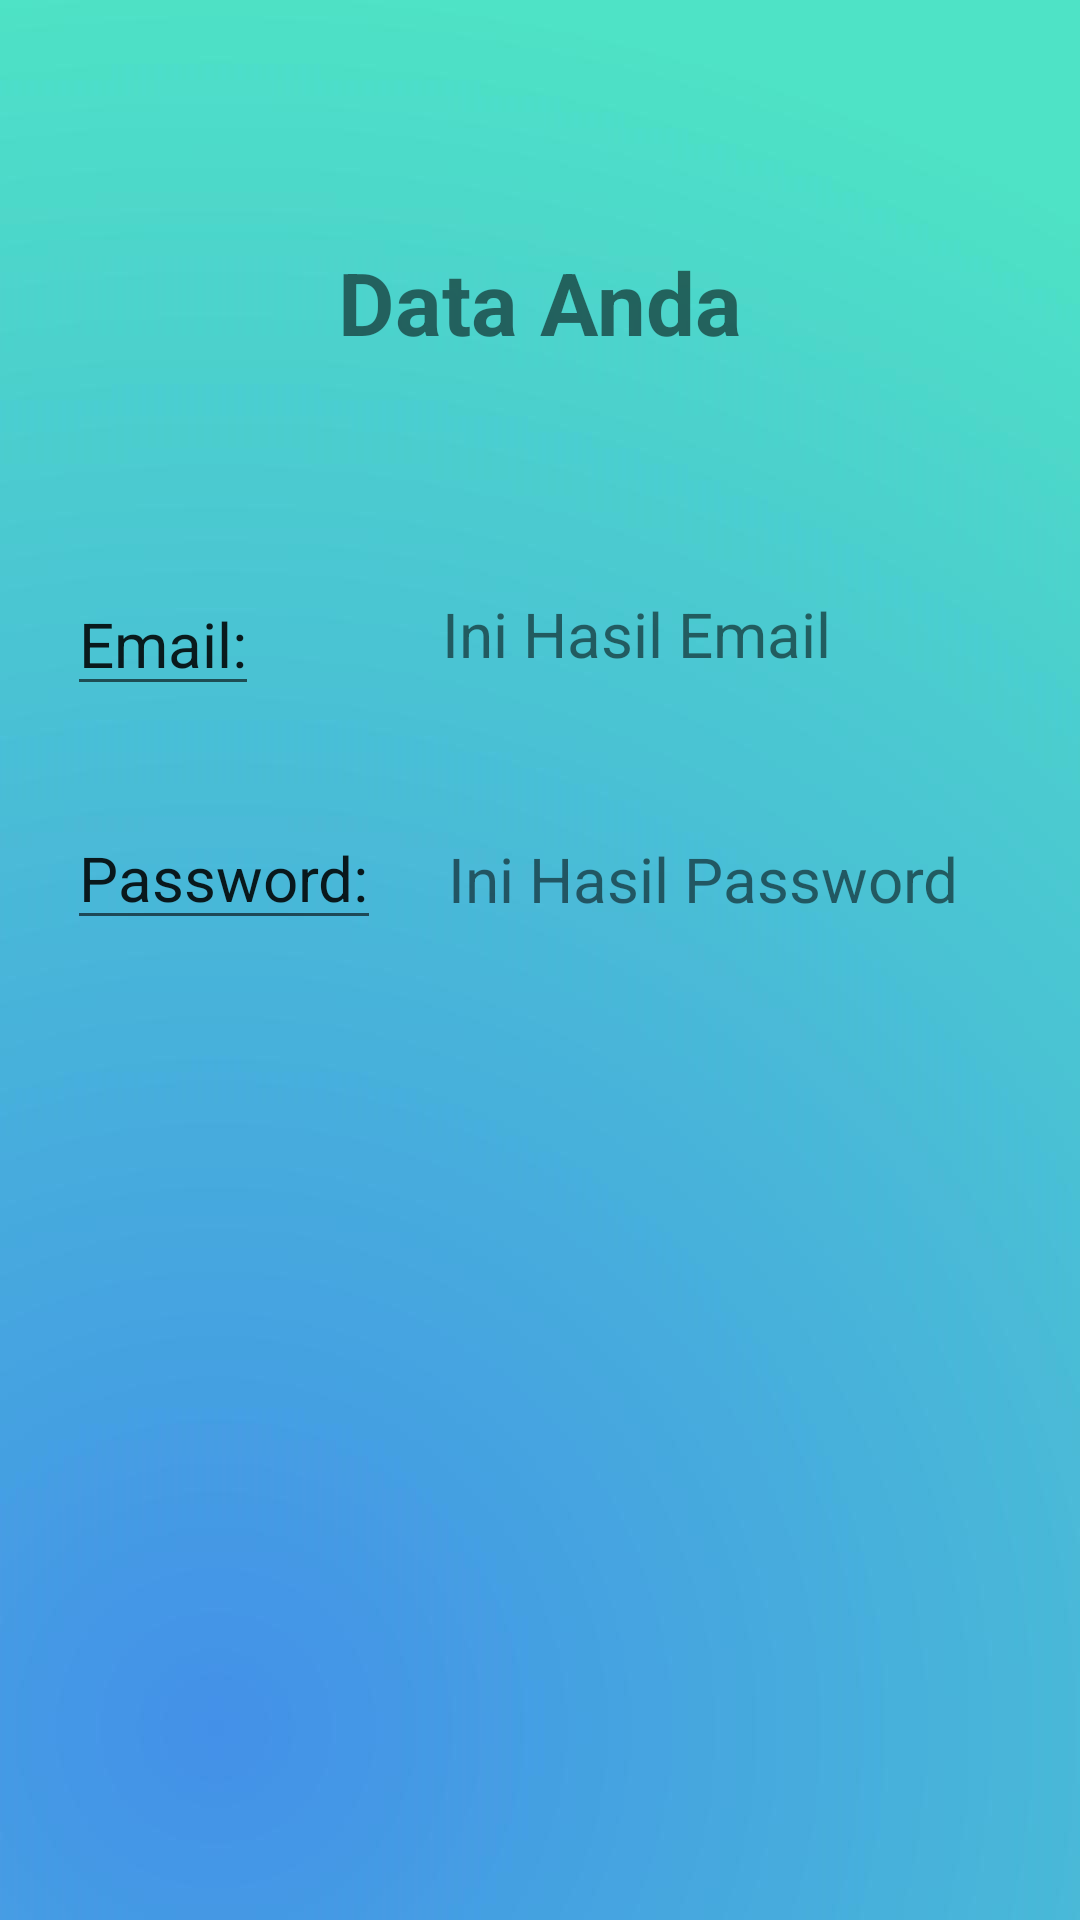

Write the Android layout XML for this screen, with the resource values it uses.
<!-- AndroidManifest.xml: application theme Theme.Activy3 -->
<!-- res/layout/activity_activty_hasil.xml -->
<?xml version="1.0" encoding="utf-8"?>
<androidx.constraintlayout.widget.ConstraintLayout xmlns:android="http://schemas.android.com/apk/res/android"
    xmlns:app="http://schemas.android.com/apk/res-auto"
    xmlns:tools="http://schemas.android.com/tools"
    android:layout_width="match_parent"
    android:layout_height="match_parent"
    tools:context=".ActivtyHasil">

    <ImageView
        android:id="@+id/imageView"
        android:layout_width="wrap_content"
        android:layout_height="wrap_content"
        app:layout_constraintBottom_toBottomOf="parent"
        app:layout_constraintEnd_toEndOf="parent"
        app:layout_constraintHorizontal_bias="0.0"
        app:layout_constraintStart_toStartOf="parent"
        app:layout_constraintTop_toTopOf="parent"
        app:layout_constraintVertical_bias="0.0"
        app:srcCompat="@drawable/brg" />

    <TextView
        android:id="@+id/tvEmail"

        android:layout_width="wrap_content"
        android:layout_height="wrap_content"
        android:text="@string/txEmail"
        android:textColorHighlight="#FFFFFF"
        android:textColorLink="#FFFFFF"
        android:textSize="10pt"
        app:layout_constraintBottom_toBottomOf="parent"
        app:layout_constraintEnd_toEndOf="parent"
        app:layout_constraintHorizontal_bias="0.64"
        app:layout_constraintStart_toStartOf="parent"
        app:layout_constraintTop_toTopOf="parent"
        app:layout_constraintVertical_bias="0.322" />

    <TextView
        android:id="@+id/textView2"
        android:layout_width="wrap_content"
        android:layout_height="wrap_content"
        android:text="@string/tData"
        android:textColorHighlight="#FFFFFF"
        android:textSize="14pt"
        android:textStyle="bold"
        app:layout_constraintBottom_toBottomOf="parent"
        app:layout_constraintEnd_toEndOf="parent"
        app:layout_constraintStart_toStartOf="parent"
        app:layout_constraintTop_toTopOf="parent"
        app:layout_constraintVertical_bias="0.135" />

    <TextView
        android:id="@+id/tvPassword"
        android:layout_width="wrap_content"
        android:layout_height="wrap_content"
        android:text="@string/txPassword"
        android:textSize="10pt"
        app:layout_constraintBottom_toBottomOf="parent"
        app:layout_constraintEnd_toEndOf="parent"
        app:layout_constraintHorizontal_bias="0.354"
        app:layout_constraintStart_toEndOf="@+id/editTextTextPassword"
        app:layout_constraintTop_toBottomOf="@+id/tvEmail"
        app:layout_constraintVertical_bias="0.139" />

    <EditText
        android:id="@+id/editTextTextEmailAddress"
        android:layout_width="wrap_content"
        android:layout_height="wrap_content"
        android:text="@string/tEmail"
        android:textSize="10pt"
        app:layout_constraintBottom_toBottomOf="parent"
        app:layout_constraintEnd_toEndOf="parent"
        app:layout_constraintHorizontal_bias="0.076"
        app:layout_constraintStart_toStartOf="parent"
        app:layout_constraintTop_toBottomOf="@+id/textView2"
        app:layout_constraintVertical_bias="0.149" />

    <EditText
        android:id="@+id/editTextTextPassword"
        android:layout_width="wrap_content"
        android:layout_height="wrap_content"
        android:text="@string/tPassword"
        android:textSize="10pt"
        app:layout_constraintBottom_toBottomOf="parent"
        app:layout_constraintEnd_toEndOf="parent"
        app:layout_constraintHorizontal_bias="0.087"
        app:layout_constraintStart_toStartOf="parent"
        app:layout_constraintTop_toBottomOf="@+id/editTextTextEmailAddress"
        app:layout_constraintVertical_bias="0.093" />

</androidx.constraintlayout.widget.ConstraintLayout>
<!-- resources referenced by this layout -->
<resources>
  <!-- drawable brg: png bitmap (drawable-v24, 59306 bytes) -->
  <string name="tData">Data Anda</string>
  <string name="tEmail">Email:</string>
  <string name="tPassword">Password:</string>
  <string name="txEmail">Ini Hasil Email</string>
  <string name="txPassword">Ini Hasil Password</string>
  <style name="Theme.Activy3" parent="Theme.MaterialComponents.DayNight.DarkActionBar">
          
          <item name="colorPrimary">@color/purple_500</item>
          <item name="colorPrimaryVariant">@color/purple_700</item>
          <item name="colorOnPrimary">@color/white</item>
          
          <item name="colorSecondary">@color/teal_200</item>
          <item name="colorSecondaryVariant">@color/teal_700</item>
          <item name="colorOnSecondary">@color/black</item>
          
          <item name="android:statusBarColor" tools:targetApi="l">?attr/colorPrimaryVariant</item>
          
      </style>
  <!-- not gathered from this repository: default colours our renderer supplied (Android Studio template values) -->
  <color name="purple_500">#FF6200EE</color>
  <color name="purple_700">#FF3700B3</color>
  <color name="teal_200">#FF03DAC5</color>
  <color name="teal_700">#FF018786</color>
  <color name="black">#FF000000</color>
  <color name="white">#FFFFFFFF</color>
</resources>
